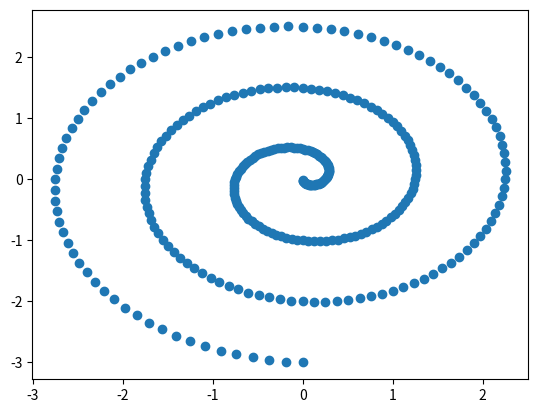

Here is the Python script that generated this plot:
import matplotlib.pyplot as plt
import numpy as np
import random as rdn
from mpl_toolkits.mplot3d import Axes3D

p=[i/100 for i in range (-300,0,1)]
#print(p)

depth=5
d_box=[i for i in range(-3,4,1)]

x_set=[]
y_set=[]
depth_set=[]
out_csv=[]

for i in range(len(p)):
    now_x=p[i]*np.sin(2*np.pi*p[i])
    now_y=p[i]*np.cos(2*np.pi*p[i])
    x_set.append(now_x)
    y_set.append(now_y)
    moi=rdn.uniform(-3,3)
    a=[now_x,moi,now_y]
    depth_set.append(moi)
    out_csv.append(a)

data=np.array(out_csv)
print(data)
plt.scatter(x_set,y_set)
plt.show()
fig = plt.figure()
ax = Axes3D(fig)
ax.scatter(x_set,depth_set,y_set,c='g')
plt.show()

np.savetxt("example_swithroll_data.csv",data,delimiter=",")
